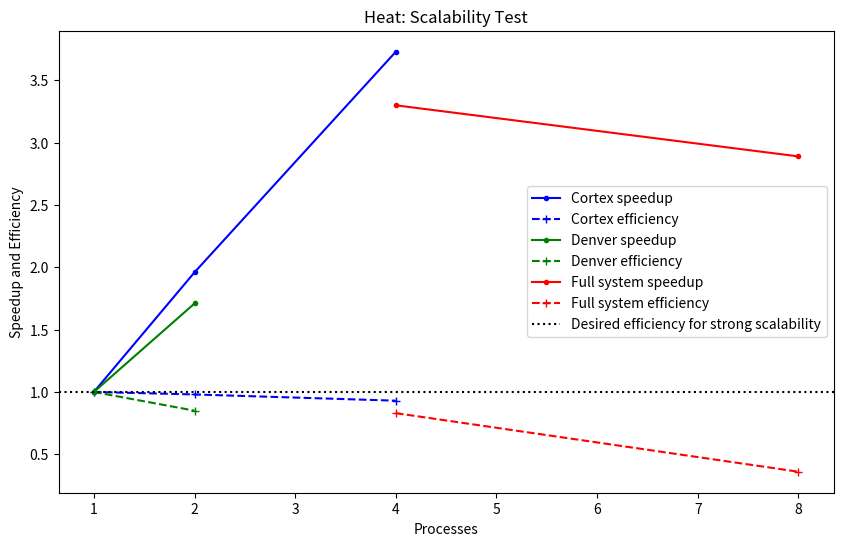

This figure's Python source:
import matplotlib.pyplot as plt
import pandas as pd

# Organizing the data into a dictionary
data = {
    "CPU": ["cortex", "cortex", "cortex", "denver", "denver", "full_system", "full_system"],
    "Threads": [1, 2, 4, 1, 2, 4, 8],
    "Time": [21.234, 10.826, 5.694, 23.449, 12.391, 6.425, 7.338],
	"Speedup": [1, 1.96, 3.73, 1, 1.71, 3.30, 2.89],
	"Efficiency": [1, 0.98, 0.93, 1, 0.85, 0.83, 0.36]
}

#data = {
#    "CPU": ["cortex", "cortex", "cortex", "cortex", "denver", "denver","full_system", "full_system"],
#    "Threads": [1, 2, 3, 4, 1, 2, 5, 6],
#    "Time": [533.469, 271.465, 208.882, 143.754, 270.261, 152.505, 138.832, 148.999],
#	"Speedup": [1, 1.963, 2.55, 3.71, 1, 1.77, 3.85, 3.56],
#	"Efficiency": [1, 0.981, 0.85, 0.927, 1, 0.885, 0.77, 0.593] 
#}

# Creating a DataFrame
df = pd.DataFrame(data)

# Creating the line graph with separate lines for different CPUs
plt.figure(figsize=(10, 6))

# Plotting Cortex data
cortex_data = df[df["CPU"] == "cortex"]
#plt.plot(cortex_data["Threads"], cortex_data["Time"], marker='o', linestyle='-', color='b', label="Cortex time")
plt.plot(cortex_data["Threads"], cortex_data["Speedup"], marker='.', linestyle='-', color='b', label="Cortex speedup")
plt.plot(cortex_data["Threads"], cortex_data["Efficiency"], marker='+', linestyle='--', color='b', label="Cortex efficiency")


# Plotting Denver data (in a different color)
denver_data = df[df["CPU"] == "denver"]
#plt.plot(denver_data["Threads"], denver_data["Time"], marker='o', linestyle='-', color='g', label="Denver time")
plt.plot(denver_data["Threads"], denver_data["Speedup"], marker='.', linestyle='-', color='g', label="Denver speedup")
plt.plot(denver_data["Threads"], denver_data["Efficiency"], marker='+', linestyle='--', color='g', label="Denver efficiency")


# Plotting full_system data
full_system_data = df[df["CPU"] == "full_system"]
#plt.plot(full_system_data["Threads"], full_system_data["Time"], marker='o', linestyle='-', color='r', label="Full system time")
plt.plot(full_system_data["Threads"], full_system_data["Speedup"], marker='.', linestyle='-', color='r', label="Full system speedup")
plt.plot(full_system_data["Threads"], full_system_data["Efficiency"], marker='+', linestyle='--', color='r', label="Full system efficiency")

plt.axhline(y=1, color='black', linestyle=':', label="Desired efficiency for strong scalability")

# Adding titles, labels, and legend
plt.title("Heat: Scalability Test")
plt.xlabel("Processes")
plt.ylabel("Speedup and Efficiency")
plt.legend()

# Display the line graph
plt.show()
